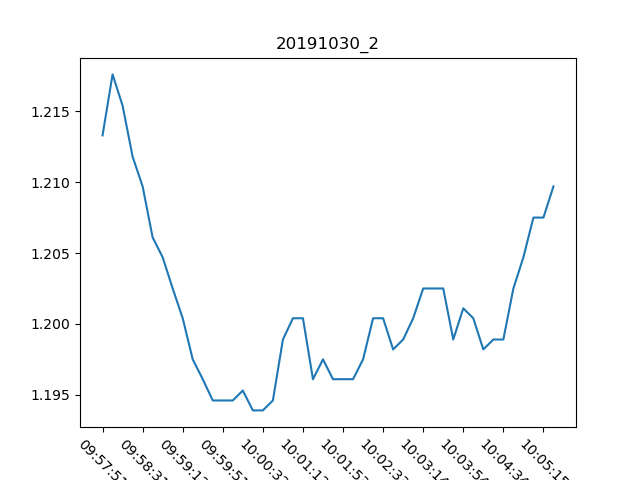

The file beside this chart, header and first rows:
, Date, Time, Proximity Sensor 2
0, 30/10/19, 09:57:51, 1.213
1, 30/10/19, 09:58:01, 1.218
2, 30/10/19, 09:58:11, 1.215
3, 30/10/19, 09:58:21, 1.212
4, 30/10/19, 09:58:31, 1.21
5, 30/10/19, 09:58:41, 1.206
6, 30/10/19, 09:58:51, 1.205
7, 30/10/19, 09:59:02, 1.202
8, 30/10/19, 09:59:12, 1.2
9, 30/10/19, 09:59:22, 1.198
10, 30/10/19, 09:59:31, 1.196
11, 30/10/19, 09:59:41, 1.195
12, 30/10/19, 09:59:51, 1.195
13, 30/10/19, 10:00:02, 1.195
14, 30/10/19, 10:00:12, 1.195
15, 30/10/19, 10:00:22, 1.194
16, 30/10/19, 10:00:32, 1.194
17, 30/10/19, 10:00:42, 1.195
18, 30/10/19, 10:00:52, 1.199
19, 30/10/19, 10:01:02, 1.2
20, 30/10/19, 10:01:12, 1.2
21, 30/10/19, 10:01:23, 1.196
22, 30/10/19, 10:01:33, 1.198
23, 30/10/19, 10:01:43, 1.196
24, 30/10/19, 10:01:53, 1.196
25, 30/10/19, 10:02:03, 1.196
26, 30/10/19, 10:02:13, 1.198
27, 30/10/19, 10:02:23, 1.2
28, 30/10/19, 10:02:33, 1.2
29, 30/10/19, 10:02:43, 1.198
30, 30/10/19, 10:02:53, 1.199
31, 30/10/19, 10:03:04, 1.2
32, 30/10/19, 10:03:14, 1.202
33, 30/10/19, 10:03:24, 1.202
34, 30/10/19, 10:03:34, 1.202
35, 30/10/19, 10:03:44, 1.199
36, 30/10/19, 10:03:54, 1.201
37, 30/10/19, 10:04:04, 1.2
38, 30/10/19, 10:04:14, 1.198
39, 30/10/19, 10:04:24, 1.199
40, 30/10/19, 10:04:34, 1.199
41, 30/10/19, 10:04:45, 1.202
42, 30/10/19, 10:04:55, 1.205
43, 30/10/19, 10:05:05, 1.208
44, 30/10/19, 10:05:15, 1.208
45, 30/10/19, 10:05:25, 1.21
